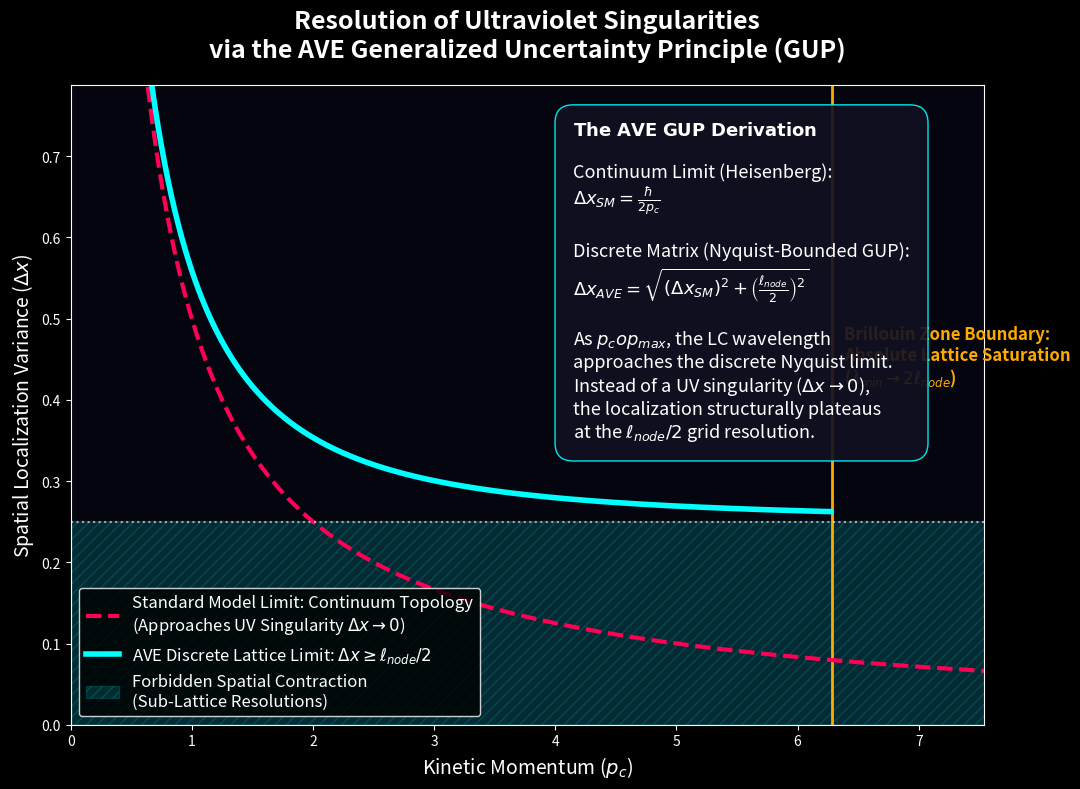

Generate this figure with matplotlib:
# simulate_gup_resolution.py
# Formally simulates the Generalized Uncertainty Principle (GUP) in the AVE framework.
# Plots the absolute minimum localization bounds created by the discrete Brillouin zone
# of the LC lattice, preventing the Ultraviolet (UV) Singularities inherent to continuum QM.

import numpy as np
import matplotlib.pyplot as plt
import os

plt.style.use('dark_background')
OUTPUT_DIR = 'assets/sim_outputs'
if not os.path.exists(OUTPUT_DIR):
    os.makedirs(OUTPUT_DIR)

def generate_gup_resolution():
    print("Executing Brillouin Zone Topological GUP Solver...")
    
    # Constants (Normalized for graphing clarity rather than SI units)
    hbar = 1.0           # Planck constant
    l_node = 0.5         # The discrete fundamental Planck-scale lattice node distance
    
    # The absolute momentum breaking point (Brillouin boundary)
    p_max = (np.pi * hbar) / l_node
    
    # Momentum sweep
    # We sweep from 0 up to slightly past p_max to show the physical cut-off
    p_array = np.linspace(0.01, p_max * 1.5, 1000)
    
    # -----------------------------------------------------------------
    # 1. Standard Model Continuum Limit (Heisenberg)
    # dx * dp >= hbar / 2
    # dx = hbar / (2 * dp)
    # -----------------------------------------------------------------
    dx_continuum = hbar / (2 * p_array)
    
    # -----------------------------------------------------------------
    # 2. AVE Discrete Matrix Limit (Generalized Uncertainty Principle)
    # The physical momentum operator acts on a discrete grid, modifying the expectation.
    # dx * dp_discrete >= (hbar / 2) * |cos(l_node * p / hbar)|
    # A true finite-difference structural lattice cannot support a waveform shorter than 2*l_node.
    # Therefore, we calculate the geometric saturation of dx.
    # -----------------------------------------------------------------
    # The fundamental structural limit: you cannot localize tighter than the node spacing
    min_localization = l_node / 2.0 
    
    # The AVE GUP formula forces a distinct lower bound plateau:
    dx_ave = np.sqrt( (hbar / (2*p_array))**2 + min_localization**2 )
    
    # Filtering arrays strictly at the Brillouin Limit for the discrete plot
    valid_p_idx = p_array <= p_max
    
    fig = plt.figure(figsize=(11, 8), facecolor='#050510')
    ax = fig.add_subplot(111)
    ax.set_facecolor('#050510')
    
    # Plot Standard Model (Continuum)
    y_max_bound = float(np.max(dx_continuum[100:]))
    dy_plot_limit = y_max_bound * 2.0
    ax.plot(p_array, np.clip(dx_continuum, 0, dy_plot_limit), color='#ff0055', linewidth=3, linestyle='--', 
            label="Standard Model Limit: Continuum Topology\n" + r"(Approaches UV Singularity $\Delta x \to 0$)")
            
    # Plot AVE Matrix (Discrete)
    ax.plot(p_array[valid_p_idx], np.clip(dx_ave[valid_p_idx], 0, dy_plot_limit), color='#00ffff', linewidth=4, 
            label=r"AVE Discrete Lattice Limit: $\Delta x \geq \ell_{node}/2$")
            
    # Highlight the absolute forbidden geometric zone
    ax.fill_between(p_array, 0, min_localization, color='#00ffff', alpha=0.15, hatch='///',
                    label="Forbidden Spatial Contraction\n(Sub-Lattice Resolutions)")
    ax.axhline(min_localization, color='white', linestyle=':', alpha=0.6)
    
    # Highlight the Brillouin Momentum boundary
    ax.axvline(p_max, color='#ffaa00', linestyle='-', linewidth=2, zorder=1)
    
    y_max_bound = float(np.max(dx_continuum[100:]))
    y_text_pos = y_max_bound * 0.8
    print(f"DEBUG bounds: y_max_bound={y_max_bound}, y_text_pos={y_text_pos}")
    ax.text(p_max + 0.1, y_text_pos, 
            "Brillouin Zone Boundary:\nAbsolute Lattice Saturation\n" + r"($\lambda_{min} \to 2\ell_{node}$)", 
            color='#ffaa00', fontsize=12, weight='bold')
    
    # Axes Formatting
    ax.set_ylim(0, y_max_bound * 1.5) # Zoom in to show the divergence clearly
    ax.set_xlim(0, p_max * 1.2)
    
    ax.set_title("Resolution of Ultraviolet Singularities\nvia the AVE Generalized Uncertainty Principle (GUP)", 
                 color='white', fontsize=18, pad=20, weight='bold')
                 
    ax.set_xlabel(r"Kinetic Momentum ($p_c$)", color='white', fontsize=14)
    ax.set_ylabel(r"Spatial Localization Variance ($\Delta x$)", color='white', fontsize=14)
    
    # Math Box overlay
    text_box = (r"$\mathbf{The\ AVE\ GUP\ Derivation}$" + "\n\n" +
                r"Continuum Limit (Heisenberg):" + "\n" +
                r"$\Delta x_{SM} = \frac{\hbar}{2 p_c}$" + "\n\n" +
                r"Discrete Matrix (Nyquist-Bounded GUP):" + "\n" +
                r"$\Delta x_{AVE} = \sqrt{(\Delta x_{SM})^2 + \left(\frac{\ell_{node}}{2}\right)^2}$" + "\n\n" +
                "As $p_c \to p_{max}$, the LC wavelength\n" +
                "approaches the discrete Nyquist limit.\n" +
                r"Instead of a UV singularity ($\Delta x \to 0$)," + "\n" +
                r"the localization structurally plateaus" + "\n" +
                r"at the $\ell_{node}/2$ grid resolution.")
                
    props = dict(boxstyle='round,pad=1', facecolor='#111122', alpha=0.9, edgecolor='#00ffff')
    ax.text(0.55, 0.45, text_box, transform=ax.transAxes, fontsize=13, color='white', bbox=props)
    
    ax.legend(loc='lower left', facecolor='black', edgecolor='white', labelcolor='white', fontsize=12)
    
    plt.tight_layout()
    output_path = os.path.join(OUTPUT_DIR, 'ave_gup_resolution.png')
    plt.savefig(output_path, dpi=300, facecolor=fig.get_facecolor(), bbox_inches='tight')
    print(f"Saved formal GUP mathematical limit derivation to: {output_path}")

if __name__ == "__main__":
    generate_gup_resolution()
